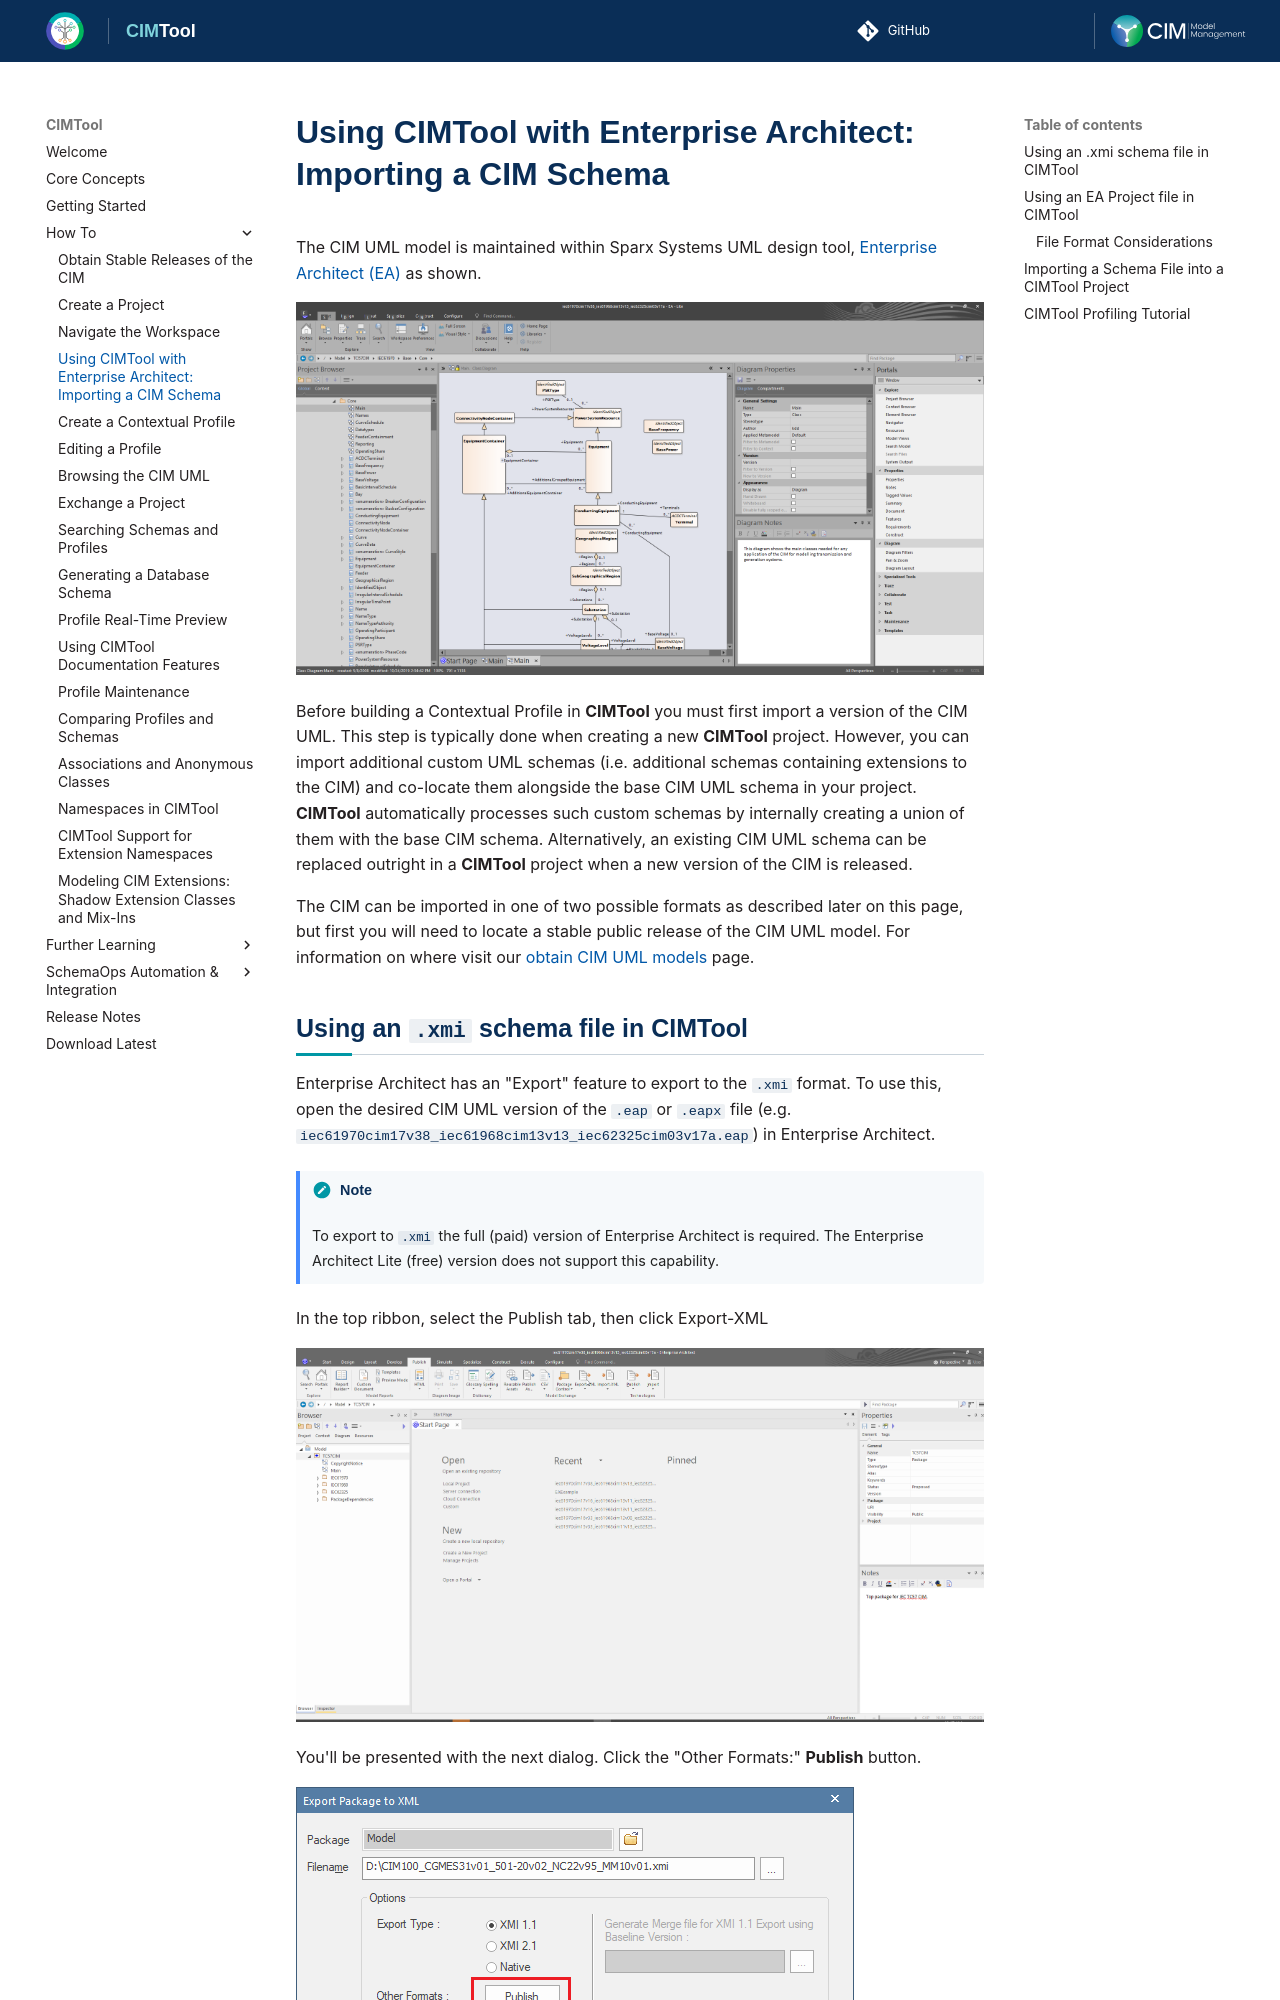

repository: cimug-org/CIMTool · page: how-to/import-cim-uml/index.html · generator: jekyll

# Using CIMTool with Enterprise Architect: Importing a CIM Schema

The CIM UML model is maintained within Sparx Systems UML design tool, [Enterprise Architect (EA)](https://sparxsystems.com/) as shown. 

![Enterprise Architect CIM UML](../images/EnterpriseArchitectCIMUML.png)

Before building a Contextual Profile in **CIMTool** you must first import a version of the CIM UML.  This step is typically done when creating a new **CIMTool** project. However, you can import additional custom UML schemas (i.e. additional schemas containing extensions to the CIM) and co-locate them alongside the base CIM UML schema in your project. **CIMTool** automatically processes such custom schemas by internally creating a union of them with the base CIM schema. Alternatively, an existing CIM UML schema can be replaced outright in a **CIMTool** project when a new version of the CIM is released.

The CIM can be imported in one of two possible formats as described later on this page, but first you will need to locate a stable public release of the CIM UML model. For information on where visit our [obtain CIM UML models](/how-to/obtain-cim-models/) page.
